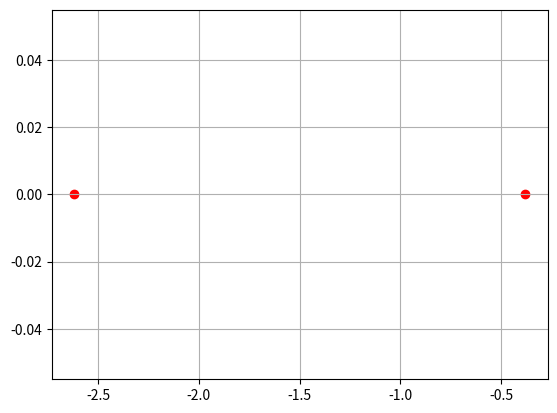

This figure's Python source:
import numpy as np
import matplotlib.pyplot as plt


def newton_raphson(a, b, c, d, x0, tol, i):
    iteraties = []
    residual = []

    # while abs(x_n1 - x_n) > tol:
    #     x_n = x_n1
    #     i = i + 1  # aantal iteraties
    #     f = a * x_n ** 3 + b * x_n ** 2 + c * x_n + d  # veelterm functie
    #     df = 3 * a * x_n ** 2 + 2 * b * x_n + c
    #     if df == 0:
    #         df += 1
    #     x_n1 = x_n - f / df
    #     iteraties.append(i)
    #     residual.append(abs(x_n1 - x_n))
    i = i + 1
    f = a * x0 ** 3 + b * x0 ** 2 + c * x0 + d
    df = 3 * a * x0 ** 2 + 2 * b * x0 + c
    if abs(f) < tol:
        return x0
    else:
        return newton_raphson(a, b, c, d, x0 - f / df, tol, i)

    x = np.linspace(-5, 5, 100)
    y = a * x ** 3 + b * x ** 2 + c * x + d
    plt.plot(x, y, color='b', label='functie')
    plt.axhline(y=0, color='k')
    plt.axvline(x=0, color='k')
    plt.grid(True, which='both')
    print("aantal iteraties: ")
    print(i)
    print("nulwaarde")
    print(x_n1)
    plt.scatter(x_n1, f, color='r', label='kleinste nulwaarde')
    plt.legend()




def horner(a, b, c, d, x0, tol, i):
    x0 = newton_raphson(a, b, c, d, x0, tol, i)
    b = a * x0 + b
    c = b * x0 + c
    d = c * x0 + d
    print('de waarde d moet nul zijn', d)
    return (a, b, c)


def vierkantsvergelijking(a, b, c):
    D = float(b ** 2 - 4 * a * c)
    if D > 0:
        return ((-b + np.sqrt(D)) / (2 * a), (-b - np.sqrt(D)) / (2 * a))
    elif D == 0:
        return -b / (2 * a), None
    else:
        print("Deze tweedegraadsvergelijking heeft geen snijpunten met de x-as")
        return None, None


def vind_alle_nulpunten(a, b, c, d, x0, tol, i):
    a, b, c = horner(a, b, c, d, x0, tol, i)
    u = vierkantsvergelijking(a, b, c)
    if len(u) > 0:
        for i in range(len(u)):
            plt.scatter(u[i], 0, color='r')
    plt.grid(True, which='both')
    plt.show()


vind_alle_nulpunten(1, 0, -8, -3, 3, 1E-13, 0)
